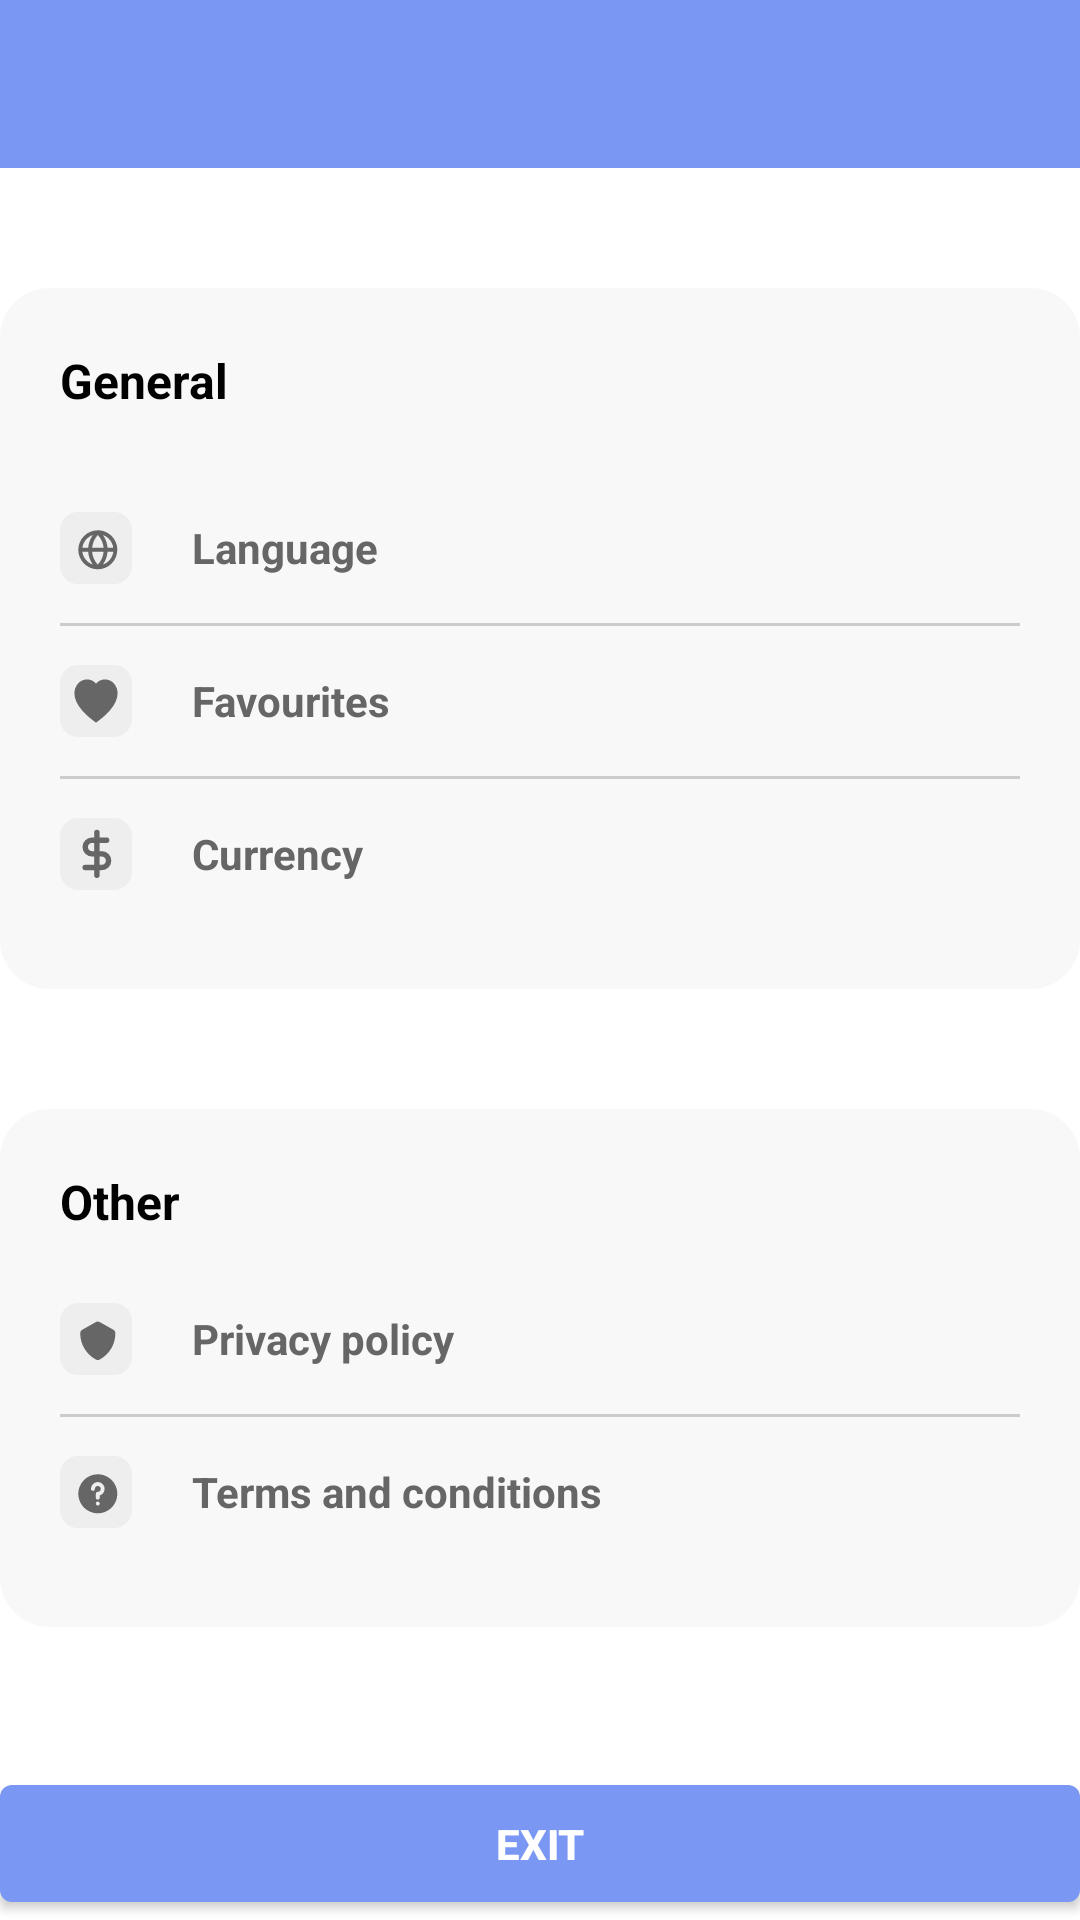

Reconstruct the res/layout file that produces this screen, plus the resources it refers to.
<!-- AndroidManifest.xml: application theme Theme.Hisarapp -->
<!-- res/layout/fragment_settings.xml -->
<?xml version="1.0" encoding="utf-8"?>
<RelativeLayout xmlns:android="http://schemas.android.com/apk/res/android"
    xmlns:app="http://schemas.android.com/apk/res-auto"
    android:layout_width="match_parent"
    android:layout_height="match_parent"
    android:fitsSystemWindows="true"
    android:orientation="vertical">

    <include
        android:id="@+id/toolbar1"
        layout="@layout/toolbar" />

    <ScrollView
        android:layout_width="match_parent"
        android:layout_height="match_parent"
        android:layout_above="@+id/exitBtn"
        android:layout_below="@+id/toolbar1"
        android:fillViewport="true"
        app:layout_constraintEnd_toEndOf="parent"
        app:layout_constraintStart_toStartOf="parent"
        app:layout_constraintTop_toTopOf="parent">

        <LinearLayout
            android:layout_width="match_parent"
            android:layout_height="wrap_content"
            android:orientation="vertical"
            android:paddingStart="@dimen/activity_horizontal_margin"
            android:paddingEnd="@dimen/activity_horizontal_margin">

            <LinearLayout
                android:id="@+id/generalLayout"
                android:layout_width="match_parent"
                android:layout_height="wrap_content"
                android:layout_marginTop="40dp"
                android:background="@drawable/layout_bg"
                android:orientation="vertical"
                android:padding="20dp"
                app:layout_constraintEnd_toEndOf="parent"
                app:layout_constraintStart_toStartOf="parent">

                <TextView
                    style="@style/TitleTextView"
                    android:layout_width="match_parent"
                    android:layout_height="wrap_content"
                    android:text="@string/settings_general"
                    android:textSize="16sp" />

                <RelativeLayout
                    android:id="@+id/notificationsLayout"
                    android:layout_width="match_parent"
                    android:layout_height="50dp"
                    android:layout_marginTop="20dp"
                    android:clickable="true">

                    <ImageView
                        android:id="@+id/bellIcon"
                        android:layout_width="24dp"
                        android:layout_height="24dp"
                        android:layout_centerVertical="true"
                        android:src="@drawable/ic_globe" />

                    <TextView
                        style="@style/DefaultTextView"
                        android:layout_width="wrap_content"
                        android:layout_height="wrap_content"
                        android:layout_centerVertical="true"
                        android:layout_gravity="center"
                        android:layout_marginStart="20dp"
                        android:layout_toEndOf="@id/bellIcon"
                        android:text="@string/language" />

                    <ImageView
                        android:layout_width="wrap_content"
                        android:layout_height="wrap_content"
                        android:layout_alignParentEnd="true"
                        android:layout_centerVertical="true"
                        android:src="@drawable/ic_baseline_chevron_right_24" />
                </RelativeLayout>

                <View
                    android:layout_width="match_parent"
                    android:layout_height="1dp"
                    android:background="#CCCCCC" />

                <RelativeLayout
                    android:id="@+id/favouritesLayout"
                    android:layout_width="match_parent"
                    android:layout_height="50dp">

                    <ImageView
                        android:id="@+id/paymentIcon"
                        android:layout_width="24dp"
                        android:layout_height="24dp"
                        android:layout_centerVertical="true"
                        android:src="@drawable/ic_heart" />

                    <TextView
                        style="@style/DefaultTextView"
                        android:layout_width="wrap_content"
                        android:layout_height="wrap_content"
                        android:layout_centerVertical="true"
                        android:layout_gravity="center"
                        android:layout_marginStart="20dp"
                        android:layout_toEndOf="@id/paymentIcon"
                        android:text="@string/favourites" />

                    <ImageView
                        android:layout_width="wrap_content"
                        android:layout_height="wrap_content"
                        android:layout_alignParentEnd="true"
                        android:layout_centerVertical="true"
                        android:src="@drawable/ic_baseline_chevron_right_24" />
                </RelativeLayout>

                <View
                    android:layout_width="match_parent"
                    android:layout_height="1dp"
                    android:background="#CCCCCC" />

                <RelativeLayout
                    android:layout_width="match_parent"
                    android:layout_height="50dp">

                    <ImageView
                        android:id="@+id/curr_icon"
                        android:layout_width="24dp"
                        android:layout_height="24dp"
                        android:layout_centerVertical="true"
                        android:src="@drawable/ic_currency" />

                    <TextView
                        style="@style/DefaultTextView"
                        android:layout_width="wrap_content"
                        android:layout_height="wrap_content"
                        android:layout_centerVertical="true"
                        android:layout_gravity="center"
                        android:layout_marginStart="20dp"
                        android:layout_toEndOf="@id/curr_icon"
                        android:text="@string/currency" />

                    <ImageView
                        android:layout_width="wrap_content"
                        android:layout_height="wrap_content"
                        android:layout_alignParentEnd="true"
                        android:layout_centerVertical="true"
                        android:src="@drawable/ic_baseline_chevron_right_24" />
                </RelativeLayout>
            </LinearLayout>

            <LinearLayout
                android:id="@+id/paymentLayout"
                android:layout_width="match_parent"
                android:layout_height="wrap_content"
                android:layout_marginTop="40dp"
                android:background="@drawable/layout_bg"
                android:orientation="vertical"
                android:padding="20dp"
                app:layout_constraintEnd_toEndOf="parent"
                app:layout_constraintStart_toStartOf="parent"
                app:layout_constraintTop_toBottomOf="@id/generalLayout">

                <TextView
                    style="@style/TitleTextView"
                    android:layout_width="match_parent"
                    android:layout_height="wrap_content"
                    android:text="@string/settings_other"
                    android:textSize="16sp" />

                <RelativeLayout
                    android:layout_width="match_parent"
                    android:layout_height="50dp"
                    android:layout_marginTop="10dp">

                    <ImageView
                        android:id="@+id/shield_icon"
                        android:layout_width="24dp"
                        android:layout_height="24dp"
                        android:layout_centerVertical="true"
                        android:src="@drawable/ic_shield" />

                    <TextView
                        style="@style/DefaultTextView"
                        android:layout_width="wrap_content"
                        android:layout_height="wrap_content"
                        android:layout_centerVertical="true"
                        android:layout_gravity="center"
                        android:layout_marginStart="20dp"
                        android:layout_toEndOf="@id/shield_icon"
                        android:text="@string/privacy_policy" />

                    <ImageView
                        android:layout_width="wrap_content"
                        android:layout_height="wrap_content"
                        android:layout_alignParentEnd="true"
                        android:layout_centerVertical="true"
                        android:src="@drawable/ic_baseline_chevron_right_24" />
                </RelativeLayout>

                <View
                    android:layout_width="match_parent"
                    android:layout_height="1dp"
                    android:background="#CCCCCC" />

                <RelativeLayout
                    android:layout_width="match_parent"
                    android:layout_height="50dp">

                    <ImageView
                        android:id="@+id/help_icon"
                        android:layout_width="24dp"
                        android:layout_height="24dp"
                        android:layout_centerVertical="true"
                        android:src="@drawable/ic_help" />

                    <TextView
                        style="@style/DefaultTextView"
                        android:layout_width="wrap_content"
                        android:layout_height="wrap_content"
                        android:layout_centerVertical="true"
                        android:layout_gravity="center"
                        android:layout_marginStart="20dp"
                        android:layout_toEndOf="@id/help_icon"
                        android:text="@string/terms" />

                    <ImageView
                        android:layout_width="wrap_content"
                        android:layout_height="wrap_content"
                        android:layout_alignParentEnd="true"
                        android:layout_centerVertical="true"
                        android:src="@drawable/ic_baseline_chevron_right_24" />
                </RelativeLayout>
            </LinearLayout>
        </LinearLayout>
    </ScrollView>

    <com.google.android.material.button.MaterialButton
        android:id="@+id/exitBtn"
        android:layout_width="match_parent"
        android:layout_height="wrap_content"
        android:layout_alignParentBottom="true"
        android:layout_marginStart="@dimen/activity_horizontal_margin"
        android:layout_marginEnd="@dimen/activity_horizontal_margin"
        android:letterSpacing="0.0"
        android:padding="10dp"
        android:text="@string/exit"
        android:textStyle="bold"
        app:icon="@drawable/ic_baseline_exit_to_app_24"
        app:iconGravity="textStart" />
</RelativeLayout>
<!-- res/layout/toolbar.xml (included above) -->
<?xml version="1.0" encoding="utf-8"?>
<com.google.android.material.appbar.AppBarLayout xmlns:android="http://schemas.android.com/apk/res/android"
    xmlns:app="http://schemas.android.com/apk/res-auto"
    android:layout_width="match_parent"
    android:layout_height="wrap_content"
    android:theme="@style/ThemeOverlay.AppCompat.Dark.ActionBar">

    <RelativeLayout
        android:layout_width="match_parent"
        android:layout_height="?attr/actionBarSize"
        android:background="@color/white">

        <androidx.appcompat.widget.Toolbar
            android:id="@+id/toolbar"
            android:layout_width="match_parent"
            android:layout_height="?attr/actionBarSize"
            android:background="?attr/colorPrimary"
            android:elevation="4dp"
            android:theme="@style/ThemeOverlay.AppCompat.ActionBar"
            app:popupTheme="@style/ThemeOverlay.AppCompat.Light"
            app:titleTextColor="@color/white" />
    </RelativeLayout>

</com.google.android.material.appbar.AppBarLayout>
<!-- resources referenced by this layout -->
<resources>
  <color name="white">#FFFFFFFF</color>
  <!-- drawable ic_heart (drawable) -->
  <vector xmlns:android="http://schemas.android.com/apk/res/android"
      android:width="20dp"
      android:height="20dp"
      android:viewportWidth="20"
      android:viewportHeight="20">
    <path
        android:pathData="M5,0L15,0C17.7614,-0 20,2.2386 20,5L20,15C20,17.7614 17.7614,20 15,20L5,20C2.2386,20 0,17.7614 0,15L0,5C-0,2.2386 2.2386,0 5,0Z"
        android:strokeWidth="1"
        android:fillColor="#EEEEEE"
        android:fillType="evenOdd"
        android:strokeColor="#00000000"/>
    <path
        android:pathData="M12.5017,4C11.9422,4 11.4074,4.1414 10.9123,4.4203C10.5753,4.6102 10.2657,4.8624 10,5.1616C9.7343,4.8624 9.4247,4.6102 9.0877,4.4203C8.5925,4.1414 8.0578,4 7.4983,4C5.5693,4 4,5.7302 4,7.8568C4,9.3631 4.7216,10.9629 6.1446,12.6118C7.3328,13.9885 8.7875,15.1362 9.7986,15.8565L10,16L10.2014,15.8565C11.2125,15.1362 12.6672,13.9885 13.8554,12.6118C15.2784,10.9629 16,9.3631 16,7.8568C16,5.7302 14.4307,4 12.5017,4Z"
        android:strokeWidth="1"
        android:fillColor="#666666"
        android:fillType="nonZero"
        android:strokeColor="#00000000"/>
  </vector>
  <!-- drawable layout_bg (drawable) -->
  <?xml version="1.0" encoding="UTF-8"?>
  <shape xmlns:android="http://schemas.android.com/apk/res/android">
      <solid android:color="@color/light_grey" />
      <stroke
          android:width="3dp"
          android:color="@color/light_grey" />
      <corners android:radius="15dp" />
      <padding
          android:bottom="0dp"
          android:left="0dp"
          android:right="0dp"
          android:top="0dp" />
  </shape>
  <string name="currency">Currency</string>
  <string name="exit">Exit</string>
  <string name="favourites">Favourites</string>
  <string name="language">Language</string>
  <string name="privacy_policy">Privacy policy</string>
  <string name="settings_general">General</string>
  <string name="settings_other">Other</string>
  <string name="terms">Terms and conditions</string>
  <style name="DefaultTextView" parent="android:Widget.TextView">
          <item name="android:textColor">@color/grey</item>
          <item name="android:textStyle">bold</item>
      </style>
  <style name="TitleTextView" parent="android:Widget.TextView">
          <item name="android:textColor">@color/black</item>
          <item name="android:textStyle">bold</item>
      </style>
  <style name="Theme.Hisarapp" parent="Theme.MaterialComponents.Light.NoActionBar">
          
          <item name="colorPrimary">@color/colorPrimary</item>
          <item name="colorPrimaryDark">@color/colorPrimaryDark</item>
          <item name="colorAccent">@color/colorPrimary</item>
          <item name="android:windowAnimationStyle">@null</item>
          <item name="colorOnPrimary">@color/white</item>
      </style>
  <color name="light_grey">#F8F8F8</color>
  <color name="grey">#666666</color>
  <color name="black">#FF000000</color>
  <color name="colorPrimary">#7A97F4</color>
  <color name="colorPrimaryDark">#4F6AEB</color>
</resources>
